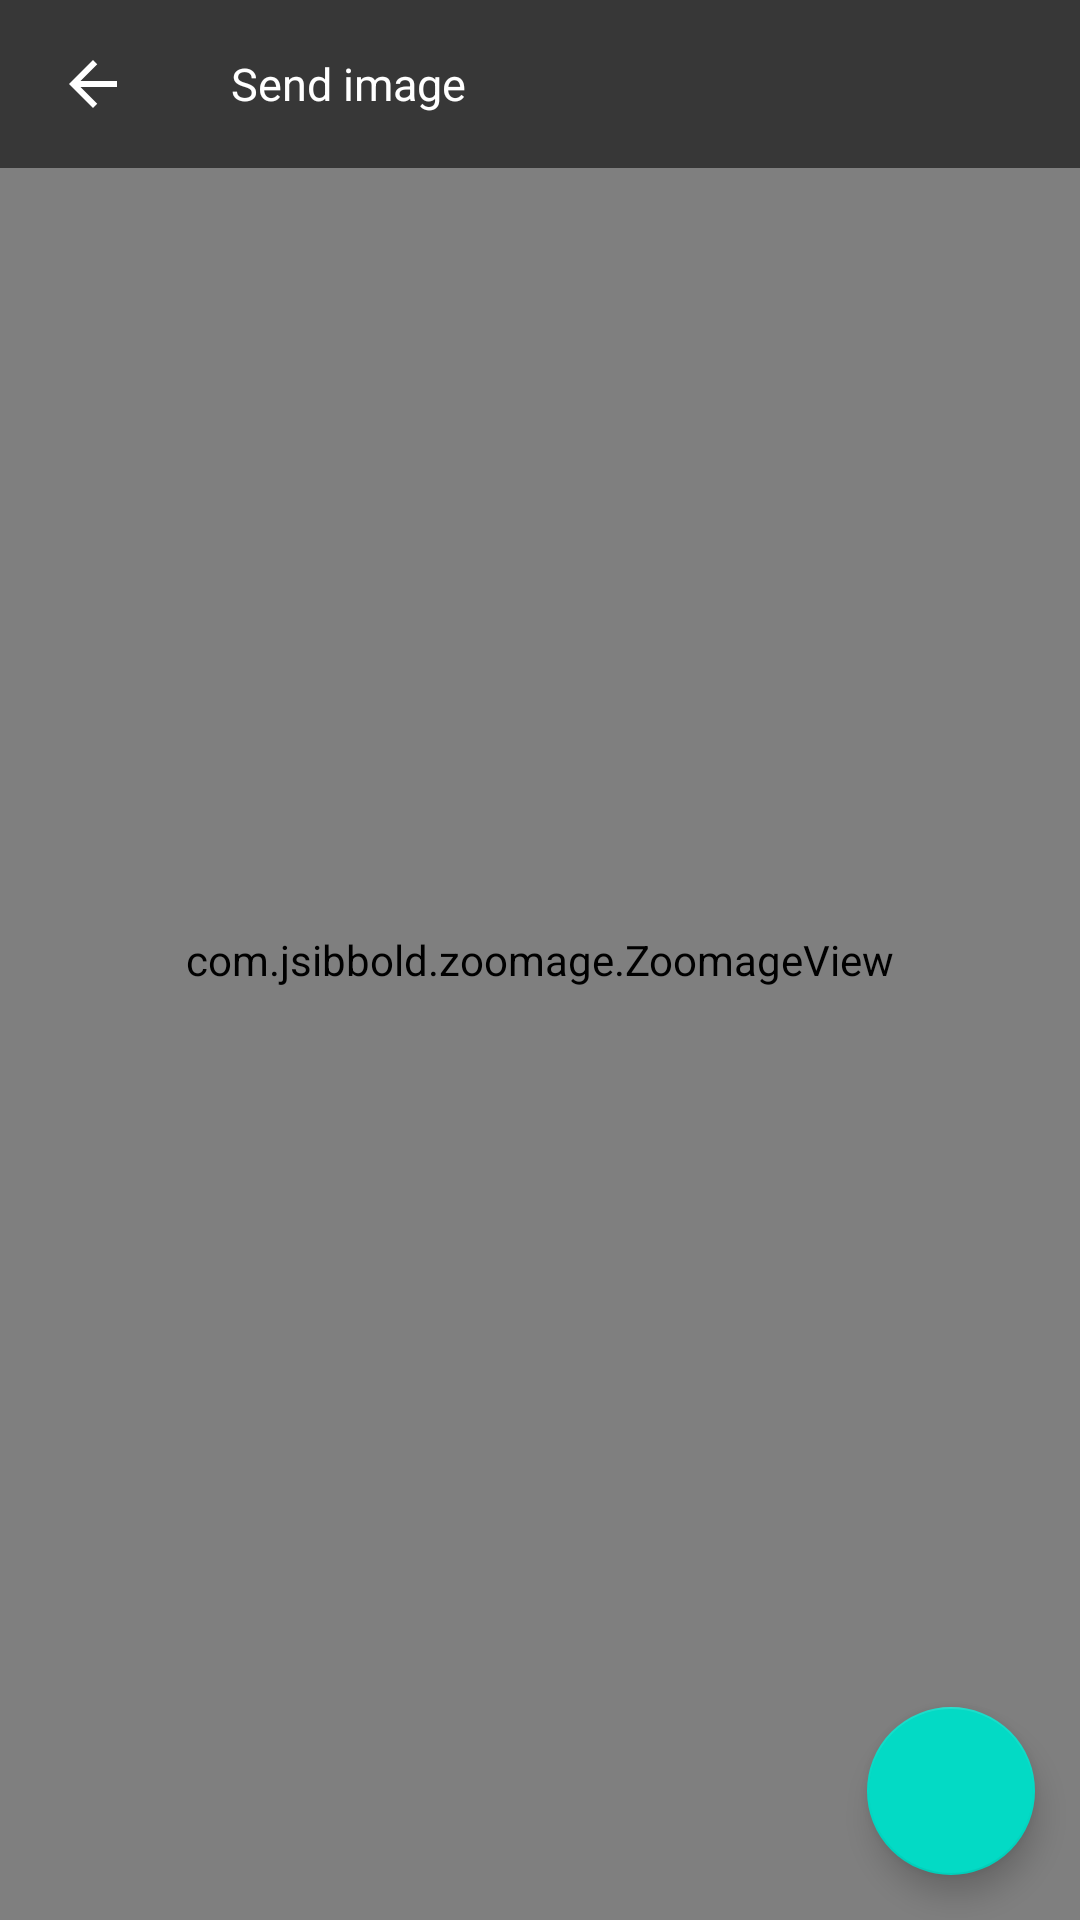

Write the Android layout XML for this screen, with the resource values it uses.
<!-- AndroidManifest.xml: application theme Theme.EddySap -->
<!-- res/layout/activity_review_send_image.xml -->
<?xml version="1.0" encoding="utf-8"?>
<layout>

    <RelativeLayout
        xmlns:android="http://schemas.android.com/apk/res/android"
        xmlns:tools="http://schemas.android.com/tools"
        android:layout_width="match_parent"
        android:layout_height="match_parent"
        android:orientation="vertical"
        android:background="@color/black"
        tools:context=".View.Activities.Display.ReviewSendImageActivity">


        <com.jsibbold.zoomage.ZoomageView
            android:id="@+id/image_zoom"
            android:layout_width="match_parent"
            android:layout_height="match_parent"
            android:scaleType="fitCenter"
            android:src="@drawable/place_holder"
            android:transitionName="image" />

        <androidx.appcompat.widget.Toolbar
            android:id="@+id/toolbar"
            android:layout_width="match_parent"
            android:layout_height="wrap_content"
            android:background="#9C0B0B0B">

            <LinearLayout
                android:layout_width="match_parent"
                android:layout_height="wrap_content"
                android:gravity="center_vertical"
                android:orientation="horizontal">

                <ImageButton
                    android:id="@+id/image_back"
                    android:layout_width="30dp"
                    android:layout_height="30dp"
                    android:layout_marginRight="16dp"
                    android:background="@android:color/transparent"
                    android:padding="10dp"
                    android:src="@drawable/arrow_back"
                    android:tint="@color/white"
                    tools:ignore="UseAppTint" />

                <TextView
                    android:layout_width="wrap_content"
                    android:layout_height="wrap_content"
                    android:layout_marginStart="15sp"
                    android:text="Send image"
                    android:textColor="@color/white"
                    android:textSize="15sp" />


            </LinearLayout>
        </androidx.appcompat.widget.Toolbar>

        <com.google.android.material.floatingactionbutton.FloatingActionButton
            android:id="@+id/fbBtn"
            android:layout_width="wrap_content"
            android:layout_height="wrap_content"
            android:src="@drawable/send"
            android:layout_alignParentBottom="true"
            android:layout_alignParentEnd="true"
            android:layout_margin="15dp"/>


    </RelativeLayout>

</layout>
<!-- resources referenced by this layout -->
<resources>
  <color name="black">#FF000000</color>
  <color name="white">#FFFFFFFF</color>
  <!-- drawable arrow_back (drawable) -->
  <vector android:autoMirrored="true" android:height="24dp"
      android:tint="#F5F8F5" android:viewportHeight="24"
      android:viewportWidth="24" android:width="24dp" xmlns:android="http://schemas.android.com/apk/res/android">
      <path android:fillColor="@android:color/white" android:pathData="M20,11H7.83l5.59,-5.59L12,4l-8,8 8,8 1.41,-1.41L7.83,13H20v-2z"/>
  </vector>
  <style name="Theme.EddySap" parent="Theme.AppCompat.Light.NoActionBar">
          
          <item name="colorPrimary">@color/purple_500</item>
          <item name="colorPrimaryDark">@color/purple_700</item>
          <item name="colorAccent">@color/teal_200</item>
          <item name="android:textColorSecondary">@color/white</item>
          
      </style>
  <color name="purple_500">#106A13</color>
  <color name="purple_700">#2D8F31</color>
  <color name="teal_200">#FF03DAC5</color>
</resources>
